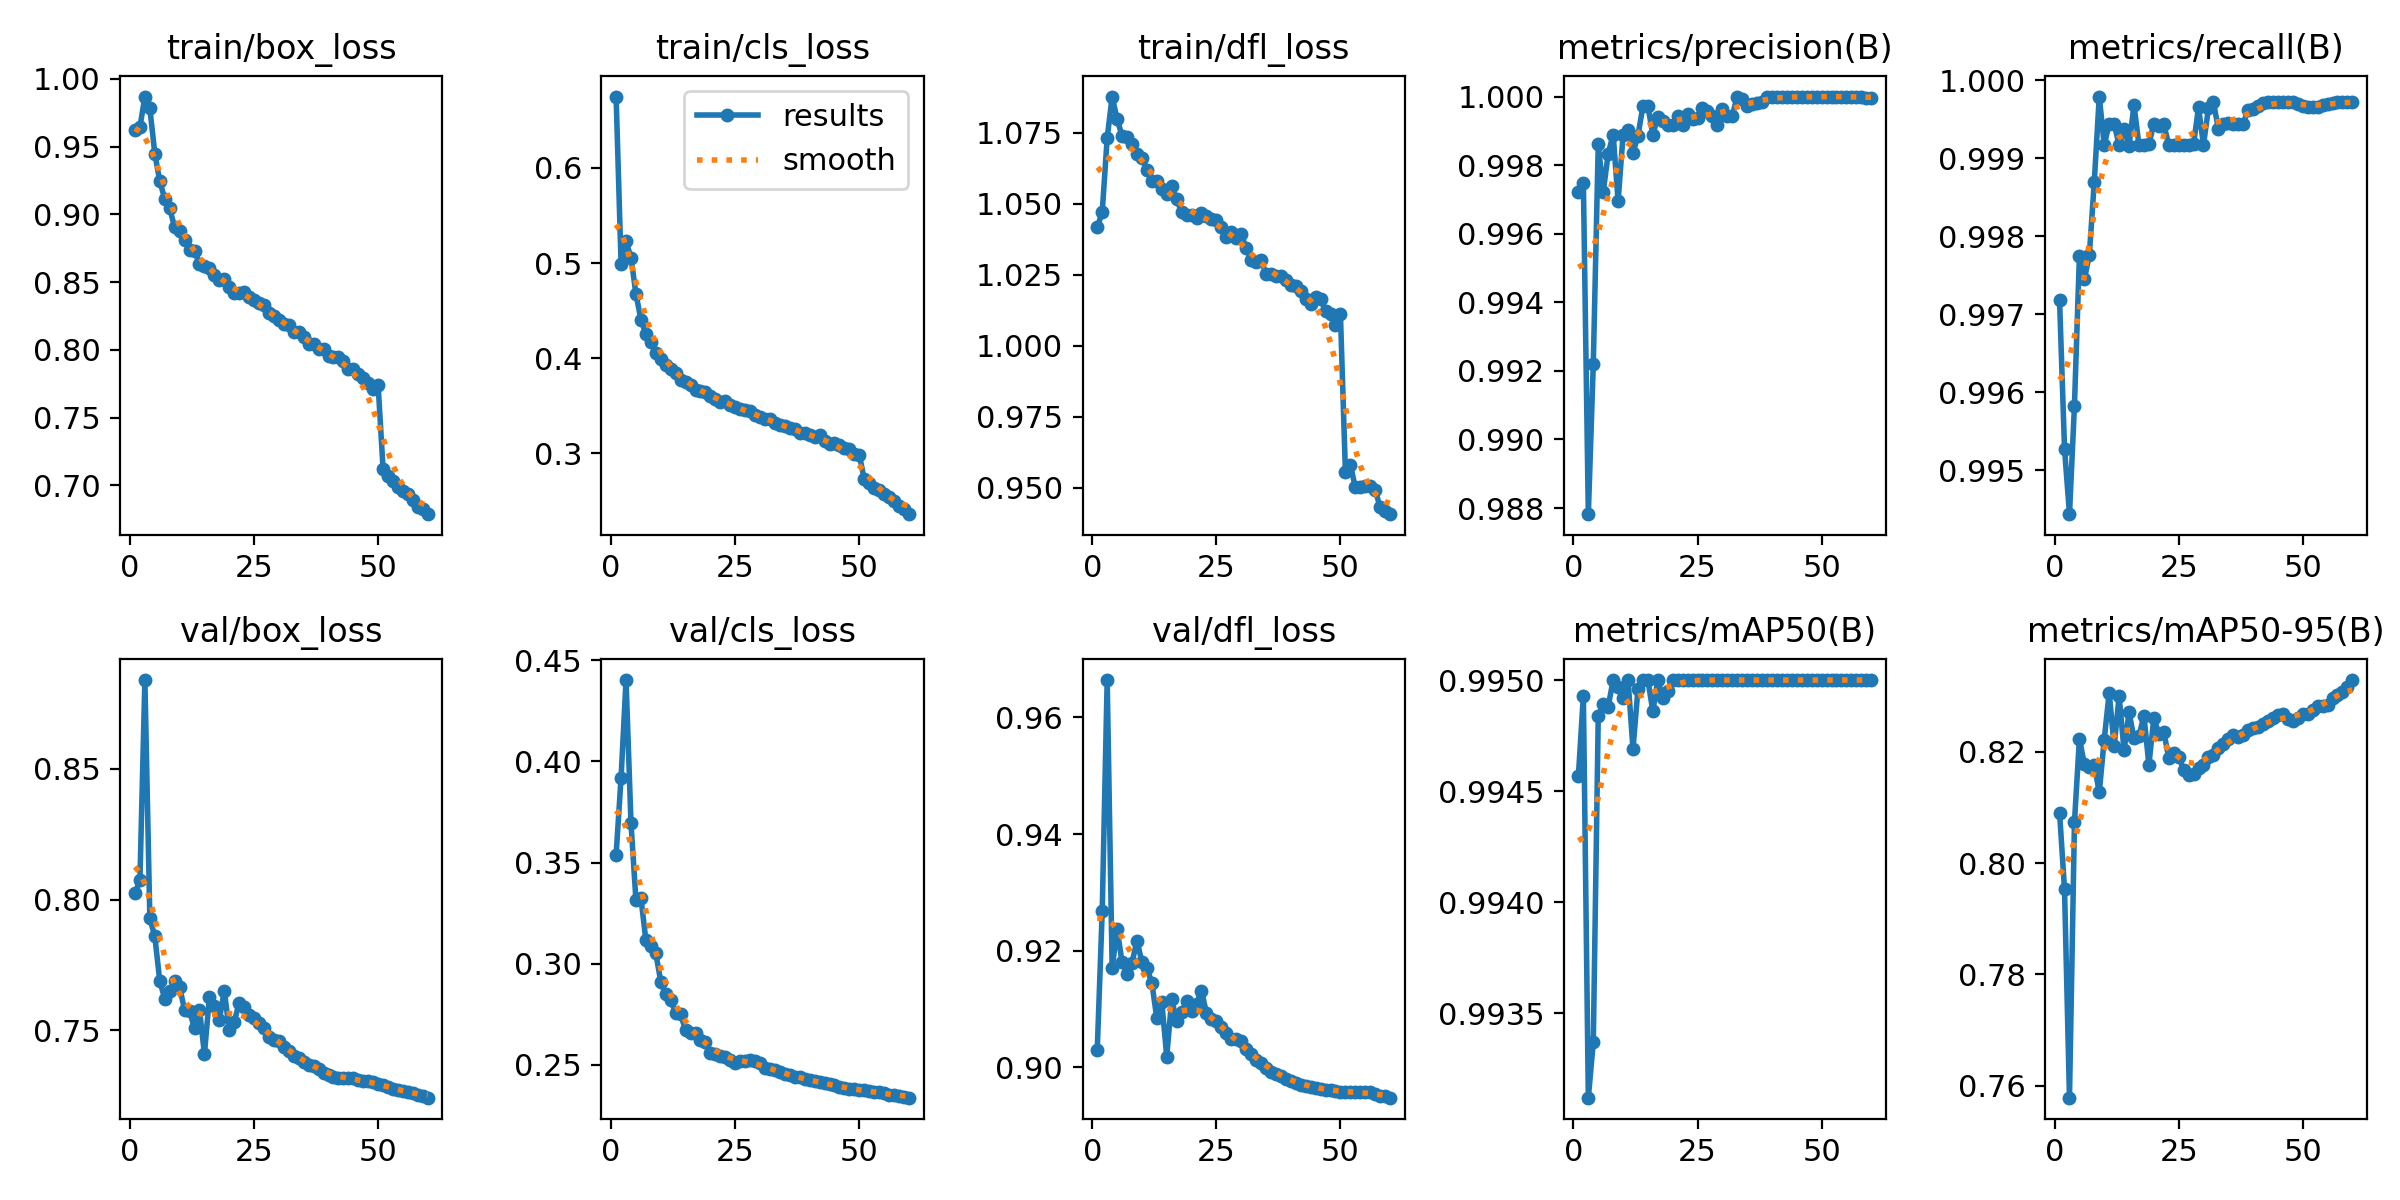

Data behind this chart, as committed beside it:
epoch, time, train/box_loss, train/cls_loss, train/dfl_loss, metrics/precision(B), metrics/recall(B), metrics/mAP50(B), metrics/mAP50-95(B), val/box_loss, val/cls_loss, val/dfl_loss, lr/pg0, lr/pg1, lr/pg2
1, 683.3, 0.9625, 0.675, 1.042, 0.9972, 0.9972, 0.9946, 0.8091, 0.8024, 0.3539, 0.903, 0.003332, 0.003332, 0.003332
2, 1353, 0.9644, 0.4991, 1.047, 0.9975, 0.9953, 0.9949, 0.7953, 0.8075, 0.3919, 0.9268, 0.006555, 0.006555, 0.006555
3, 2018, 0.987, 0.5227, 1.073, 0.9878, 0.9944, 0.9931, 0.7578, 0.884, 0.4402, 0.9664, 0.009668, 0.009668, 0.009668
4, 2680, 0.9784, 0.5058, 1.088, 0.9922, 0.9958, 0.9934, 0.8073, 0.7928, 0.3694, 0.917, 0.009505, 0.009505, 0.009505
5, 3342, 0.9449, 0.4673, 1.08, 0.9986, 0.9978, 0.9948, 0.8223, 0.7859, 0.3313, 0.9237, 0.00934, 0.00934, 0.00934
6, 4005, 0.9245, 0.4406, 1.074, 0.9972, 0.9974, 0.9949, 0.8178, 0.7689, 0.3325, 0.918, 0.009175, 0.009175, 0.009175
7, 4668, 0.9116, 0.4251, 1.074, 0.9983, 0.9978, 0.9949, 0.8173, 0.7621, 0.3116, 0.916, 0.00901, 0.00901, 0.00901
8, 5331, 0.9045, 0.4172, 1.071, 0.9989, 0.9987, 0.995, 0.8176, 0.765, 0.3089, 0.9179, 0.008845, 0.008845, 0.008845
9, 5993, 0.8904, 0.405, 1.068, 0.997, 0.9998, 0.995, 0.8127, 0.7687, 0.3052, 0.9217, 0.00868, 0.00868, 0.00868
10, 6656, 0.8875, 0.3992, 1.066, 0.9989, 0.9992, 0.9949, 0.8222, 0.7665, 0.2912, 0.918, 0.008515, 0.008515, 0.008515
11, 7319, 0.8814, 0.3924, 1.062, 0.999, 0.9994, 0.995, 0.8306, 0.7578, 0.2849, 0.917, 0.00835, 0.00835, 0.00835
12, 7982, 0.8734, 0.3882, 1.058, 0.9984, 0.9994, 0.9947, 0.821, 0.7575, 0.2819, 0.9145, 0.008185, 0.008185, 0.008185
13, 8645, 0.8729, 0.3849, 1.058, 0.9989, 0.9992, 0.995, 0.83, 0.7507, 0.2758, 0.9084, 0.00802, 0.00802, 0.00802
14, 9309, 0.8636, 0.3772, 1.055, 0.9997, 0.9994, 0.995, 0.8203, 0.7579, 0.275, 0.9112, 0.007855, 0.007855, 0.007855
15, 9972, 0.862, 0.3745, 1.054, 0.9997, 0.9992, 0.995, 0.8271, 0.7409, 0.2671, 0.9018, 0.00769, 0.00769, 0.00769
16, 10636, 0.8608, 0.3716, 1.056, 0.9989, 0.9997, 0.9949, 0.8225, 0.7627, 0.2659, 0.9116, 0.007525, 0.007525, 0.007525
17, 11301, 0.8556, 0.3665, 1.052, 0.9994, 0.9992, 0.995, 0.8228, 0.7591, 0.2657, 0.908, 0.00736, 0.00736, 0.00736
18, 11964, 0.8517, 0.3654, 1.047, 0.9993, 0.9992, 0.9949, 0.8266, 0.754, 0.2624, 0.9094, 0.007195, 0.007195, 0.007195
19, 12628, 0.852, 0.3641, 1.046, 0.9992, 0.9992, 0.995, 0.8177, 0.7651, 0.2612, 0.9114, 0.00703, 0.00703, 0.00703
20, 13292, 0.8463, 0.3606, 1.046, 0.9992, 0.9994, 0.995, 0.8262, 0.7501, 0.2557, 0.9096, 0.006865, 0.006865, 0.006865
21, 13956, 0.8418, 0.357, 1.045, 0.9994, 0.9994, 0.995, 0.8233, 0.7531, 0.2555, 0.9109, 0.0067, 0.0067, 0.0067
22, 14620, 0.8417, 0.3542, 1.047, 0.9992, 0.9994, 0.995, 0.8236, 0.7606, 0.2545, 0.9131, 0.006535, 0.006535, 0.006535
23, 15284, 0.843, 0.3548, 1.046, 0.9995, 0.9992, 0.995, 0.819, 0.7587, 0.2538, 0.9093, 0.00637, 0.00637, 0.00637
24, 15949, 0.8389, 0.3512, 1.045, 0.9993, 0.9992, 0.995, 0.8197, 0.7559, 0.2524, 0.9082, 0.006205, 0.006205, 0.006205
25, 16614, 0.8367, 0.3489, 1.044, 0.9994, 0.9992, 0.995, 0.8191, 0.7545, 0.251, 0.9079, 0.00604, 0.00604, 0.00604
26, 17278, 0.8348, 0.3462, 1.042, 0.9997, 0.9992, 0.995, 0.8168, 0.7529, 0.2518, 0.9069, 0.005875, 0.005875, 0.005875
27, 17941, 0.8331, 0.3451, 1.038, 0.9996, 0.9992, 0.995, 0.8159, 0.7508, 0.2518, 0.9058, 0.00571, 0.00571, 0.00571
28, 18605, 0.8276, 0.3442, 1.04, 0.9994, 0.9992, 0.995, 0.8161, 0.7476, 0.2526, 0.9048, 0.005545, 0.005545, 0.005545
29, 19268, 0.8247, 0.3402, 1.038, 0.9992, 0.9997, 0.995, 0.8171, 0.7465, 0.2518, 0.9049, 0.00538, 0.00538, 0.00538
30, 19933, 0.8224, 0.3386, 1.039, 0.9997, 0.9992, 0.995, 0.8176, 0.7457, 0.2507, 0.9044, 0.005215, 0.005215, 0.005215
31, 20597, 0.8191, 0.3363, 1.034, 0.9994, 0.9996, 0.995, 0.8191, 0.7437, 0.2486, 0.9032, 0.00505, 0.00505, 0.00505
32, 21261, 0.8185, 0.3366, 1.03, 0.9994, 0.9997, 0.995, 0.8195, 0.7422, 0.2481, 0.9023, 0.004885, 0.004885, 0.004885
33, 21924, 0.8132, 0.3319, 1.03, 1, 0.9994, 0.995, 0.8207, 0.7402, 0.2474, 0.9012, 0.00472, 0.00472, 0.00472
34, 22590, 0.8135, 0.3292, 1.03, 0.9999, 0.9994, 0.995, 0.8214, 0.7395, 0.2464, 0.9007, 0.004555, 0.004555, 0.004555
35, 23256, 0.8093, 0.3285, 1.025, 0.9997, 0.9994, 0.995, 0.8224, 0.7378, 0.2456, 0.8999, 0.00439, 0.00439, 0.00439
36, 23921, 0.8043, 0.3262, 1.025, 0.9998, 0.9994, 0.995, 0.8231, 0.7368, 0.2448, 0.8992, 0.004225, 0.004225, 0.004225
37, 24586, 0.8043, 0.3254, 1.025, 0.9998, 0.9994, 0.995, 0.8227, 0.7363, 0.244, 0.8989, 0.00406, 0.00406, 0.00406
38, 25251, 0.8006, 0.3218, 1.025, 0.9998, 0.9994, 0.995, 0.823, 0.7352, 0.2439, 0.8986, 0.003895, 0.003895, 0.003895
39, 25916, 0.8007, 0.3216, 1.023, 1, 0.9996, 0.995, 0.8239, 0.7338, 0.2429, 0.898, 0.00373, 0.00373, 0.00373
40, 26583, 0.7953, 0.3191, 1.021, 1, 0.9996, 0.995, 0.8242, 0.7329, 0.2424, 0.8976, 0.003565, 0.003565, 0.003565
41, 27249, 0.7951, 0.317, 1.021, 1, 0.9997, 0.995, 0.8244, 0.7321, 0.2419, 0.8973, 0.0034, 0.0034, 0.0034
42, 27916, 0.7948, 0.3191, 1.019, 1, 0.9997, 0.995, 0.825, 0.7318, 0.2415, 0.897, 0.003235, 0.003235, 0.003235
43, 28582, 0.7918, 0.3134, 1.016, 1, 0.9997, 0.995, 0.8256, 0.7316, 0.2409, 0.8968, 0.00307, 0.00307, 0.00307
44, 29249, 0.7861, 0.3099, 1.015, 1, 0.9997, 0.995, 0.8261, 0.7317, 0.2404, 0.8966, 0.002905, 0.002905, 0.002905
45, 29916, 0.7862, 0.311, 1.017, 1, 0.9997, 0.995, 0.8266, 0.7316, 0.2398, 0.8965, 0.00274, 0.00274, 0.00274
46, 30583, 0.7825, 0.3084, 1.016, 1, 0.9997, 0.995, 0.8267, 0.7311, 0.2392, 0.8963, 0.002575, 0.002575, 0.002575
47, 31250, 0.7791, 0.3054, 1.012, 1, 0.9997, 0.995, 0.8259, 0.7307, 0.2385, 0.8962, 0.00241, 0.00241, 0.00241
48, 31917, 0.7756, 0.3042, 1.011, 1, 0.9997, 0.995, 0.8256, 0.7306, 0.2381, 0.8961, 0.002245, 0.002245, 0.002245
49, 32584, 0.771, 0.2996, 1.007, 1, 0.9997, 0.995, 0.826, 0.73, 0.2381, 0.8959, 0.00208, 0.00208, 0.00208
50, 33251, 0.7739, 0.2986, 1.011, 1, 0.9997, 0.995, 0.8269, 0.7295, 0.2377, 0.8957, 0.001915, 0.001915, 0.001915
51, 33916, 0.7119, 0.2728, 0.9556, 1, 0.9997, 0.995, 0.8269, 0.7291, 0.2374, 0.8957, 0.00175, 0.00175, 0.00175
52, 34582, 0.7066, 0.2684, 0.9581, 1, 0.9997, 0.995, 0.8275, 0.7283, 0.2371, 0.8957, 0.001585, 0.001585, 0.001585
53, 35246, 0.703, 0.2639, 0.9501, 1, 0.9997, 0.995, 0.8283, 0.7275, 0.2365, 0.8957, 0.00142, 0.00142, 0.00142
54, 35910, 0.6988, 0.2614, 0.9503, 1, 0.9997, 0.995, 0.8282, 0.7272, 0.2364, 0.8958, 0.001255, 0.001255, 0.001255
55, 36574, 0.6959, 0.2576, 0.9504, 1, 0.9997, 0.995, 0.8284, 0.7268, 0.2362, 0.8957, 0.00109, 0.00109, 0.00109
56, 37238, 0.6936, 0.2536, 0.9505, 1, 0.9997, 0.995, 0.8298, 0.7265, 0.2353, 0.8957, 0.000925, 0.000925, 0.000925
57, 37903, 0.6894, 0.2495, 0.9492, 1, 0.9997, 0.995, 0.8303, 0.7259, 0.2351, 0.8955, 0.00076, 0.00076, 0.00076
58, 38565, 0.684, 0.2449, 0.943, 1, 0.9997, 0.995, 0.8307, 0.7254, 0.2346, 0.8952, 0.000595, 0.000595, 0.000595
59, 39228, 0.6825, 0.2417, 0.9418, 1, 0.9997, 0.995, 0.8317, 0.7249, 0.2343, 0.895, 0.00043, 0.00043, 0.00043
60, 39891, 0.6787, 0.236, 0.9406, 1, 0.9997, 0.995, 0.8329, 0.7242, 0.2338, 0.8948, 0.000265, 0.000265, 0.000265
